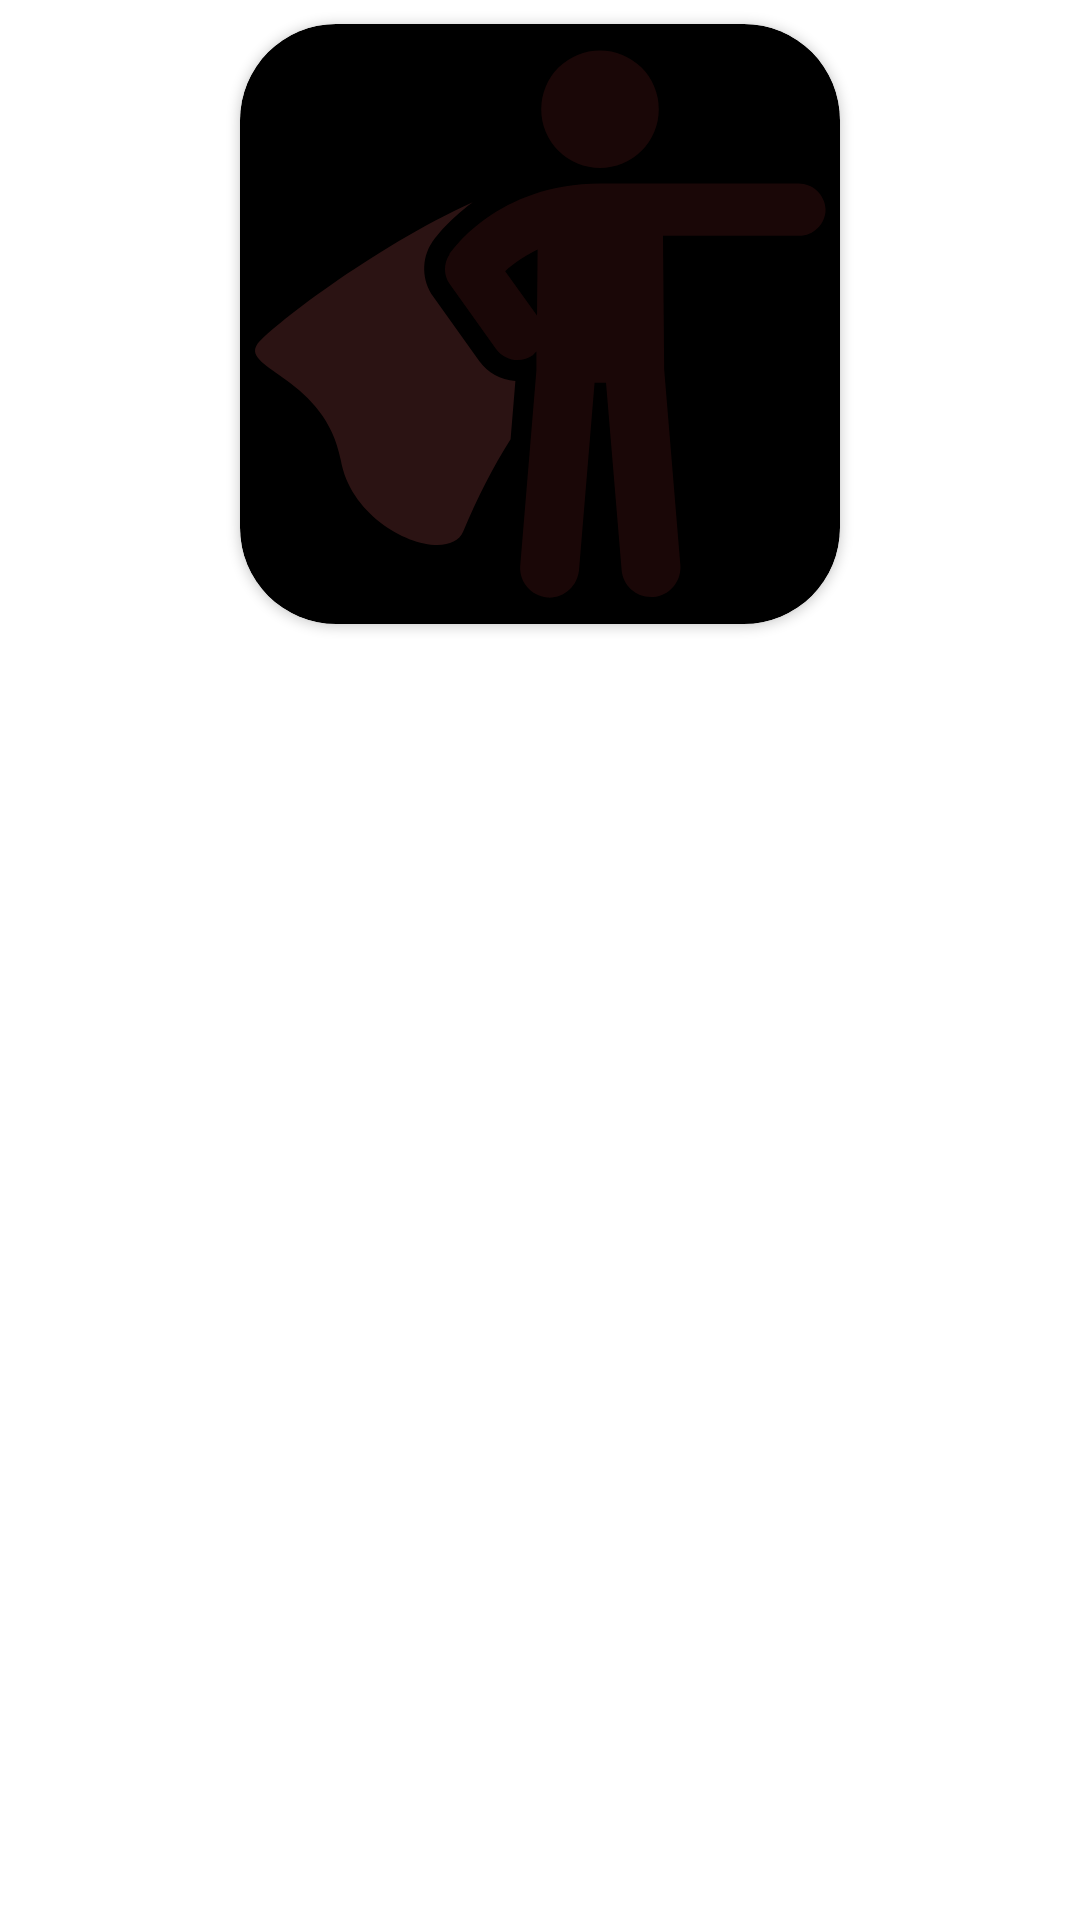

Produce the Android XML layout that renders to this screen, including the resource entries it uses.
<!-- AndroidManifest.xml: application theme Theme.MarvelWorld -->
<!-- res/layout/fragment_character_details.xml -->
<?xml version="1.0" encoding="utf-8"?>
<androidx.constraintlayout.widget.ConstraintLayout xmlns:android="http://schemas.android.com/apk/res/android"
    xmlns:app="http://schemas.android.com/apk/res-auto"
    xmlns:tools="http://schemas.android.com/tools"
    android:layout_width="match_parent"
    android:layout_height="match_parent"
    tools:context=".ui.charcter.CharacterDetailsFragment">

    <androidx.constraintlayout.widget.ConstraintLayout
        android:layout_width="match_parent"
        android:layout_height="wrap_content"
        android:background="@drawable/ic_bghero"
        app:layout_constraintEnd_toEndOf="parent"
        app:layout_constraintStart_toStartOf="parent"
        app:layout_constraintTop_toTopOf="parent">

        <androidx.cardview.widget.CardView
            android:layout_width="200dp"
            android:layout_height="200dp"
            android:layout_marginTop="@dimen/element_spacing"
            android:layout_marginBottom="@dimen/element_spacing"
            android:elevation="15dp"
            android:backgroundTint="@color/black"
            app:cardCornerRadius="@dimen/double_margin"
            app:layout_constraintBottom_toBottomOf="parent"
            app:layout_constraintEnd_toEndOf="parent"
            app:layout_constraintStart_toStartOf="parent"
            app:layout_constraintTop_toTopOf="parent">

            <androidx.appcompat.widget.AppCompatImageView
                android:layout_width="match_parent"
                android:layout_height="200dp"
                android:background="@color/primaryTextColor"
                android:scaleType="fitXY"
                android:src="@drawable/ic_hero"
                android:text="@string/hello_blank_fragment"
                app:layout_constraintEnd_toEndOf="parent"
                app:layout_constraintStart_toStartOf="parent"
                app:layout_constraintTop_toTopOf="parent" />
        </androidx.cardview.widget.CardView>
    </androidx.constraintlayout.widget.ConstraintLayout>

</androidx.constraintlayout.widget.ConstraintLayout>
<!-- resources referenced by this layout -->
<resources>
  <dimen name="double_margin">32dp</dimen>
  <dimen name="element_spacing">8dp</dimen>
  <!-- drawable ic_hero (drawable) -->
  <vector android:alpha="0.77" android:height="24dp"
      android:viewportHeight="100" android:viewportWidth="100"
      android:width="24dp" xmlns:android="http://schemas.android.com/apk/res/android">
      <path android:fillColor="#391919" android:pathData="M39.9,56.2l-7.7,-10.8c-1.9,-2.6 -2,-6.3 -0.2,-9c0.2,-0.3 2.4,-3.5 6.8,-6.7c-16.5,7.4 -34.5,21.4 -36,23.8c-2.5,4 11.5,5.6 14,19.2c2.1,11.9 18,17.6 20.4,11.9c2.3,-5.6 5,-10.8 7.9,-15.4l0.8,-9.7C43.4,59.3 41.3,58.1 39.9,56.2z"/>
      <path android:fillColor="#220A0A" android:pathData="M93.1,26.6H60c-17,0 -24.8,11.3 -25.1,11.8c-1,1.5 -1,3.5 0.1,5l7.7,10.8c0.9,1.2 2.2,1.8 3.6,1.8c0.9,0 1.8,-0.3 2.5,-0.8c0.2,-0.2 0.4,-0.4 0.6,-0.6l0,3.1l-2.7,32.6c-0.2,2.7 1.8,5 4.5,5.3c2.7,0.2 5,-1.8 5.3,-4.5l2.6,-31.3H61L63.6,91c0.2,2.5 2.3,4.5 4.9,4.5c0.1,0 0.3,0 0.4,0c2.7,-0.2 4.7,-2.6 4.5,-5.3l-2.7,-32.6l-0.2,-22.3h22.7c2.4,0 4.4,-2 4.4,-4.4C97.5,28.5 95.5,26.6 93.1,26.6zM49.5,48.6l-5.3,-7.4c1.2,-1.1 3,-2.4 5.4,-3.6L49.5,48.6z"/>
      <path android:fillColor="#220A0A" android:pathData="M60,14.2m-9.8,0a9.8,9.8 0,1 1,19.6 0a9.8,9.8 0,1 1,-19.6 0"/>
  </vector>
  <string name="hello_blank_fragment">Hello blank fragment</string>
  <style name="Theme.MarvelWorld" parent="Theme.MaterialComponents.DayNight.NoActionBar">
          
          <item name="colorPrimary">@color/primaryColor</item>
          <item name="colorPrimaryVariant">@color/primaryColorDark</item>
          <item name="colorOnPrimary">@color/white</item>
          
          <item name="colorSecondary">@color/secondaryColor</item>
          <item name="colorSecondaryVariant">@color/secondaryColorDark</item>
          <item name="colorOnSecondary">@color/secondaryTextColor</item>
          
          <item name="android:statusBarColor" tools:targetApi="l">?attr/colorPrimaryVariant</item>
          
      </style>
  <!-- not gathered from this repository: default colours our renderer supplied (Android Studio template values) -->
  <color name="black">#FF000000</color>
  <color name="white">#FFFFFFFF</color>
</resources>
